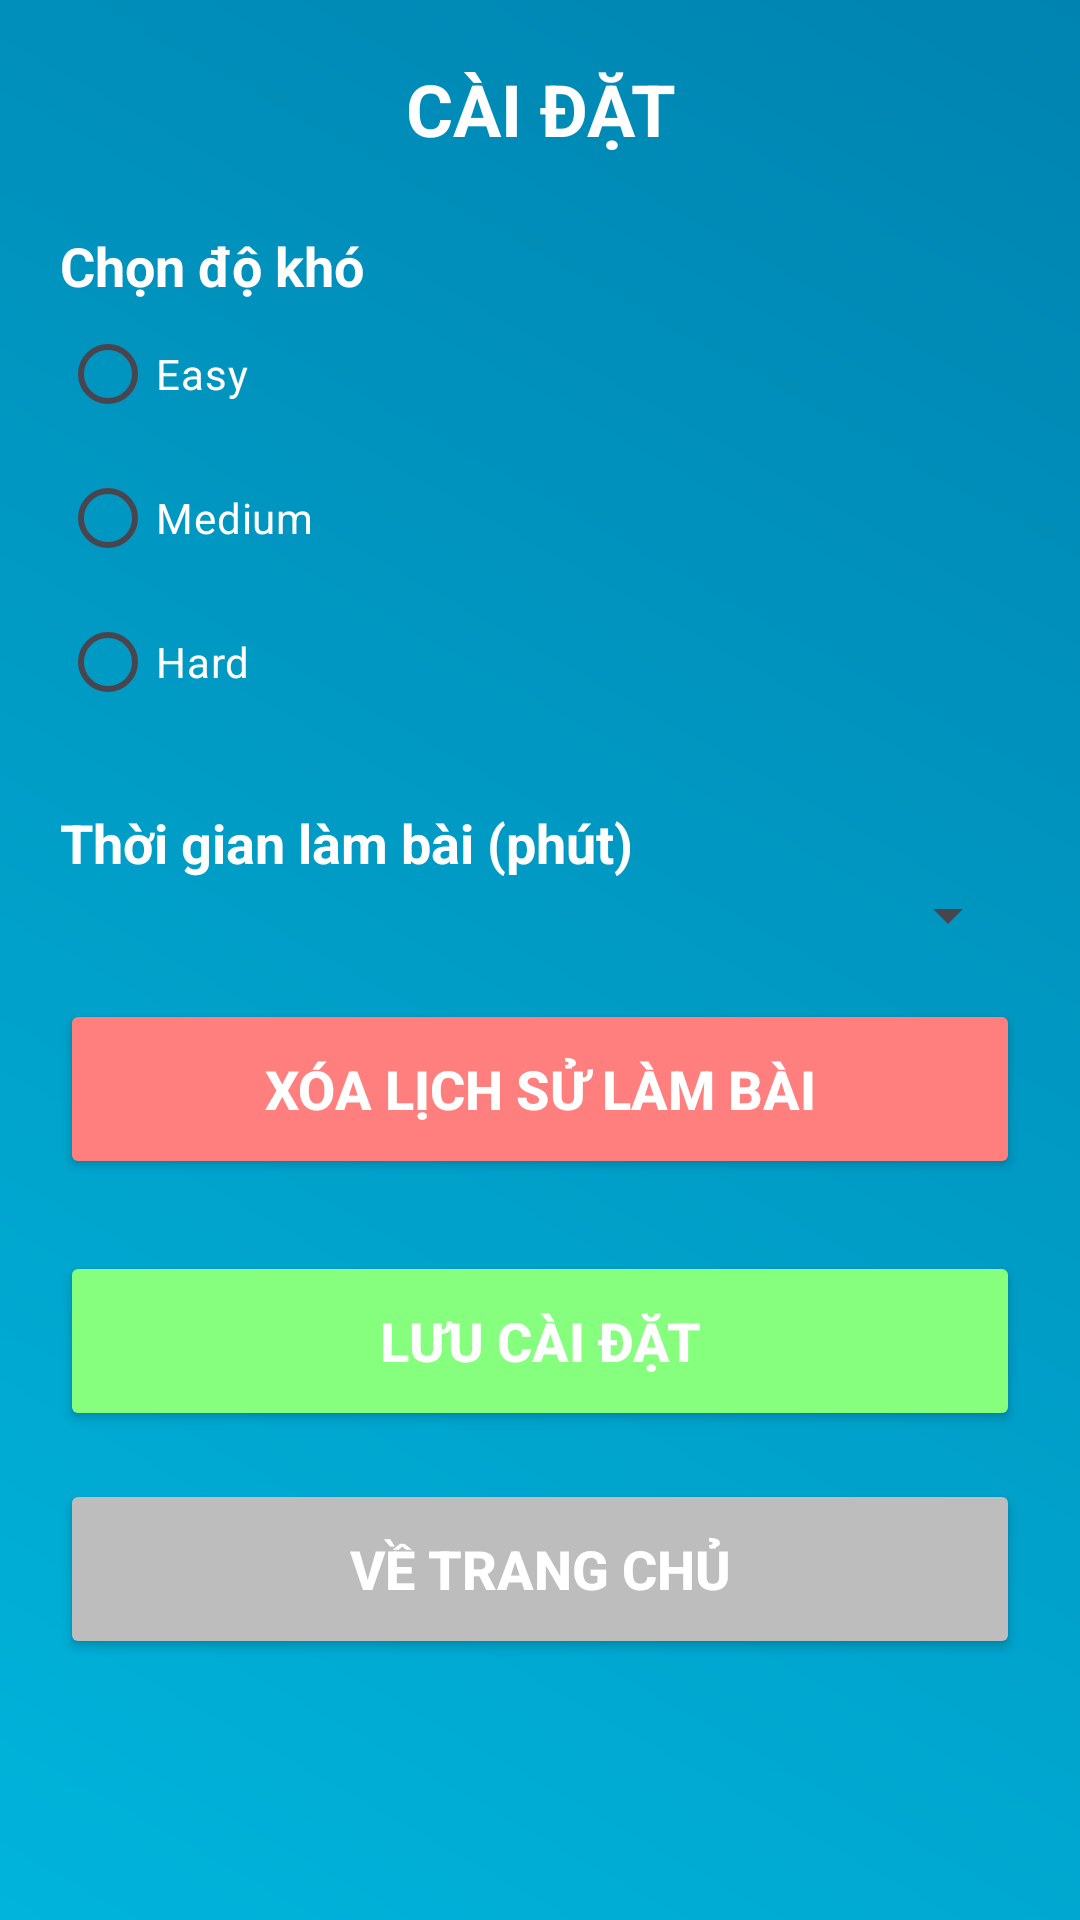

Produce the Android XML layout that renders to this screen, including the resource entries it uses.
<!-- AndroidManifest.xml: application theme Theme.EngLishez_65131478 -->
<!-- res/layout/activity_settings.xml -->
<?xml version="1.0" encoding="utf-8"?>
<ScrollView xmlns:android="http://schemas.android.com/apk/res/android"
    android:layout_width="match_parent"
    android:layout_height="match_parent"
    xmlns:app="http://schemas.android.com/apk/res-auto"
    android:background="@drawable/background_result">

    <LinearLayout
        android:layout_width="match_parent"
        android:layout_height="wrap_content"
        android:orientation="vertical"
        android:padding="20dp">

        
        <TextView
            android:text="CÀI ĐẶT"
            android:textSize="24sp"
            android:textStyle="bold"
            android:textColor="#FFFFFF"
            android:gravity="center"
            android:layout_width="match_parent"
            android:layout_height="wrap_content"
            android:layout_marginBottom="24dp"/>

        
        <TextView
            android:layout_width="match_parent"
            android:layout_height="wrap_content"
            android:text="Chọn độ khó"
            android:textSize="18sp"
            android:textStyle="bold"
            android:textColor="#FFFFFF"/>

        <RadioGroup
            android:layout_width="match_parent"
            android:layout_height="wrap_content"
            android:id="@+id/rg_difficulty">

            <RadioButton
                android:layout_width="match_parent"
                android:layout_height="wrap_content"
                android:id="@+id/rb_easy"
                android:text="Easy"
                android:textColor="#FFFFFF"/>

            <RadioButton
                android:layout_width="match_parent"
                android:layout_height="wrap_content"
                android:id="@+id/rb_medium"
                android:text="Medium"
                android:textColor="#FFFFFF"/>

            <RadioButton
                android:layout_width="match_parent"
                android:layout_height="wrap_content"
                android:id="@+id/rb_hard"
                android:text="Hard"
                android:textColor="#FFFFFF"/>
        </RadioGroup>

        
        <TextView
            android:layout_width="match_parent"
            android:layout_height="wrap_content"
            android:text="Thời gian làm bài (phút)"
            android:textSize="18sp"
            android:textStyle="bold"
            android:textColor="#FFFFFF"
            android:layout_marginTop="24dp"/>

        <Spinner
            android:id="@+id/sp_time"
            android:layout_width="match_parent"
            android:layout_height="wrap_content"
            android:textColor="#FFFF"
            android:textSize="18sp"
            android:textStyle="bold"/>

        
        <Button
            android:id="@+id/btn_clear_history"
            android:layout_width="match_parent"
            android:layout_height="60dp"
            android:layout_marginTop="16dp"
            android:backgroundTint="#FF7E7E"
            android:text="Xóa lịch sử làm bài"
            android:textColor="#FFF"
            android:textSize="18sp"
            android:textStyle="bold"
            app:cornerRadius="15dp" />
        <Button
            android:id="@+id/btn_save"
            android:layout_width="match_parent"
            android:layout_height="60dp"
            android:layout_marginTop="24dp"
            android:backgroundTint="#86FF7E"
            android:text="LƯU CÀI ĐẶT"
            android:textColor="#FFFF"
            android:textSize="18sp"
            android:textStyle="bold"
            app:cornerRadius="15dp" />
        <Button
            android:id="@+id/btn_home"
            android:layout_width="match_parent"
            android:layout_height="60dp"
            android:layout_marginTop="16dp"
            android:backgroundTint="#BDBDBD"
            android:text="VỀ TRANG CHỦ"
            android:textColor="#FFF"
            android:textSize="18sp"
            android:textStyle="bold"
            app:cornerRadius="15dp" />
    </LinearLayout>

</ScrollView>
<!-- resources referenced by this layout -->
<resources>
  <!-- drawable background_result (drawable) -->
  <?xml version="1.0" encoding="utf-8"?>
  <shape xmlns:android="http://schemas.android.com/apk/res/android"
      android:shape="rectangle">
      <gradient
          android:type="linear"
          android:angle="45"
          android:startColor="#00B4DB"
          android:endColor="#0083B0" />
  </shape>
  <style name="Theme.EngLishez_65131478" parent="Base.Theme.EngLishez_65131478" />
  <style name="Base.Theme.EngLishez_65131478" parent="Theme.Material3.DayNight.NoActionBar">
          
          
      </style>
</resources>
